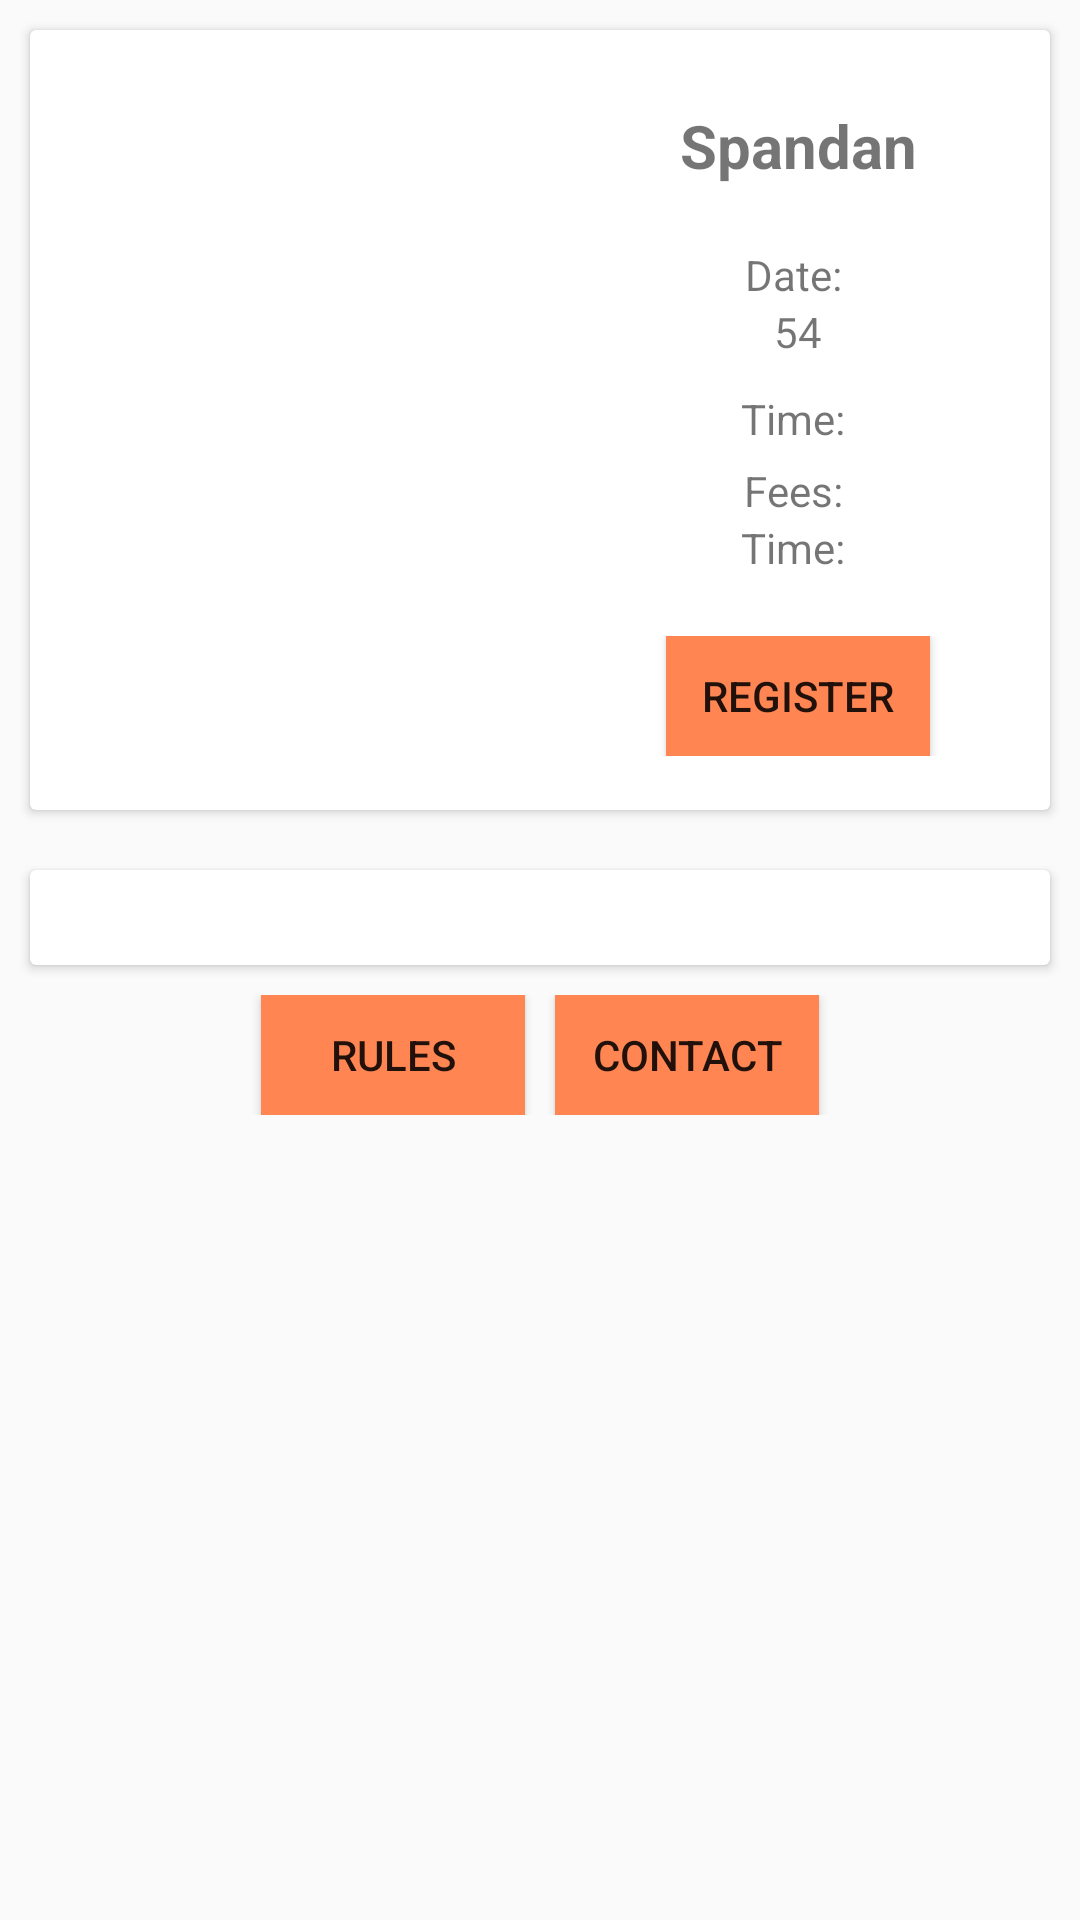

Reconstruct the res/layout file that produces this screen, plus the resources it refers to.
<!-- AndroidManifest.xml: application theme AppTheme -->
<!-- res/layout/content_event_detail.xml -->
<?xml version="1.0" encoding="utf-8"?>
<ScrollView
    android:layout_height="match_parent"
    android:layout_marginTop="50dp"
    android:layout_width="match_parent"
    xmlns:android="http://schemas.android.com/apk/res/android"
    >

<LinearLayout xmlns:android="http://schemas.android.com/apk/res/android"
    android:orientation="vertical"
    android:layout_width="match_parent"
    android:id="@+id/immgB"
    android:layout_height="match_parent">

    <android.support.v7.widget.CardView
        android:orientation="horizontal"
        android:layout_margin="10dp"
        android:layout_width="match_parent"
        android:layout_height="wrap_content"
        android:layout_weight="3">

        <LinearLayout
            android:layout_width="match_parent"
            android:layout_margin="5dp"
            android:layout_height="match_parent"
            android:orientation="horizontal">

            <ImageView
                android:layout_width="120dp"
                android:layout_height="250dp"
                android:id="@+id/movie_poster"
                android:layout_weight="4" />

            <LinearLayout
                android:orientation="vertical"
                android:layout_gravity="center_vertical"
                android:layout_width="wrap_content"
                android:layout_weight="6"
                android:layout_height="match_parent">

                <TextView
                    android:layout_width="wrap_content"
                    android:layout_height="wrap_content"
                    android:layout_gravity="center"
                    android:layout_marginTop="20dp"

                    android:textSize="20sp"
                    android:text="Spandan"
                    android:gravity="center"
                    android:textStyle="bold"
                    android:id="@+id/movie_title" />

                <LinearLayout
                    android:layout_width="match_parent"
                    android:layout_height="wrap_content"
                    android:layout_marginTop="20dp"
                    android:orientation="vertical">

                    <TextView
                        android:layout_width="match_parent"
                        android:layout_height="wrap_content"
                        android:id="@+id/release_date_text"
                        android:layout_gravity="center"
                        android:text="Date: "
                        android:gravity="center_horizontal" />

                    <TextView
                        android:layout_width="match_parent"
                        android:layout_height="wrap_content"
                        android:id="@+id/release_date"
                        android:text="54"
                        android:layout_gravity="center_horizontal"
                        android:gravity="center" />
                </LinearLayout>

                <LinearLayout
                    android:layout_width="match_parent"
                    android:layout_height="wrap_content"
                    android:layout_marginTop="10dp"
                    android:orientation="vertical">

                    <TextView
                        android:layout_width="match_parent"
                        android:layout_height="wrap_content"
                        android:id="@+id/time"
                        android:layout_gravity="center"
                        android:text="Time: "
                        android:gravity="center" />

                    <TextView
                        android:layout_width="wrap_content"
                        android:layout_height="wrap_content"
                        android:id="@+id/fees"
                        android:layout_marginTop="5dp"
                        android:layout_gravity="center_horizontal"
                        android:text="Fees: "
                        android:gravity="center_horizontal" />

                    <TextView
                        android:layout_width="wrap_content"
                        android:layout_height="wrap_content"
                        android:id="@+id/fees_text"
                        android:layout_gravity="center_horizontal"
                        android:text="Time: "
                        android:gravity="center_horizontal" />

                </LinearLayout>


                <LinearLayout
                    android:layout_width="match_parent"
                    android:layout_height="wrap_content"
                    android:layout_marginTop="20dp"
                    android:orientation="vertical">
                    <Button
                        android:layout_width="wrap_content"
                        android:gravity="center"
                        android:layout_gravity="center"
                        android:layout_height="40dp"
                        android:text="Register"
                        android:background="@color/button_colour"

                        android:id="@+id/register_button" />

                </LinearLayout>



            </LinearLayout>


        </LinearLayout>

    </android.support.v7.widget.CardView>

    <android.support.v7.widget.CardView
        android:layout_width="match_parent"
        android:layout_height="wrap_content"
        android:layout_weight="5"
        android:layout_margin="10dp">

        <TextView
            android:layout_width="match_parent"
            android:layout_height="wrap_content"
            android:textSize="16sp"
            android:layout_margin="5dp"
            android:id="@+id/movie_synopsis"
            android:layout_gravity="center_horizontal" />
    </android.support.v7.widget.CardView>

    <LinearLayout
        android:layout_width="match_parent"
        android:layout_height="wrap_content"
        android:layout_gravity="center"
        android:gravity="center_horizontal">

        <Button
            android:layout_width="wrap_content"
            android:layout_height="40dp"
            android:id="@+id/rules_button"
            android:layout_marginRight="10dp"
            android:background="@color/button_colour"
            android:text="Rules"/>
        <Button
            android:layout_width="wrap_content"
            android:layout_height="40dp"
            android:id="@+id/contacts_button"
            android:background="@color/button_colour"

            android:text="Contact"/>
    </LinearLayout>
</LinearLayout>
    </ScrollView>
<!-- resources referenced by this layout -->
<resources>
  <color name="button_colour">#ff8652</color>
  <style name="AppTheme" parent="Theme.AppCompat.Light.DarkActionBar">
          
          <item name="colorPrimary">@color/colorPrimary</item>
          <item name="colorPrimaryDark">@color/colorPrimaryDark</item>
          <item name="colorAccent">@color/colorAccent</item>
  
      </style>
  <color name="colorPrimary">#4e1703</color>
  <color name="colorPrimaryDark">#17071c</color>
  <color name="colorAccent">#ff5722</color>
</resources>
